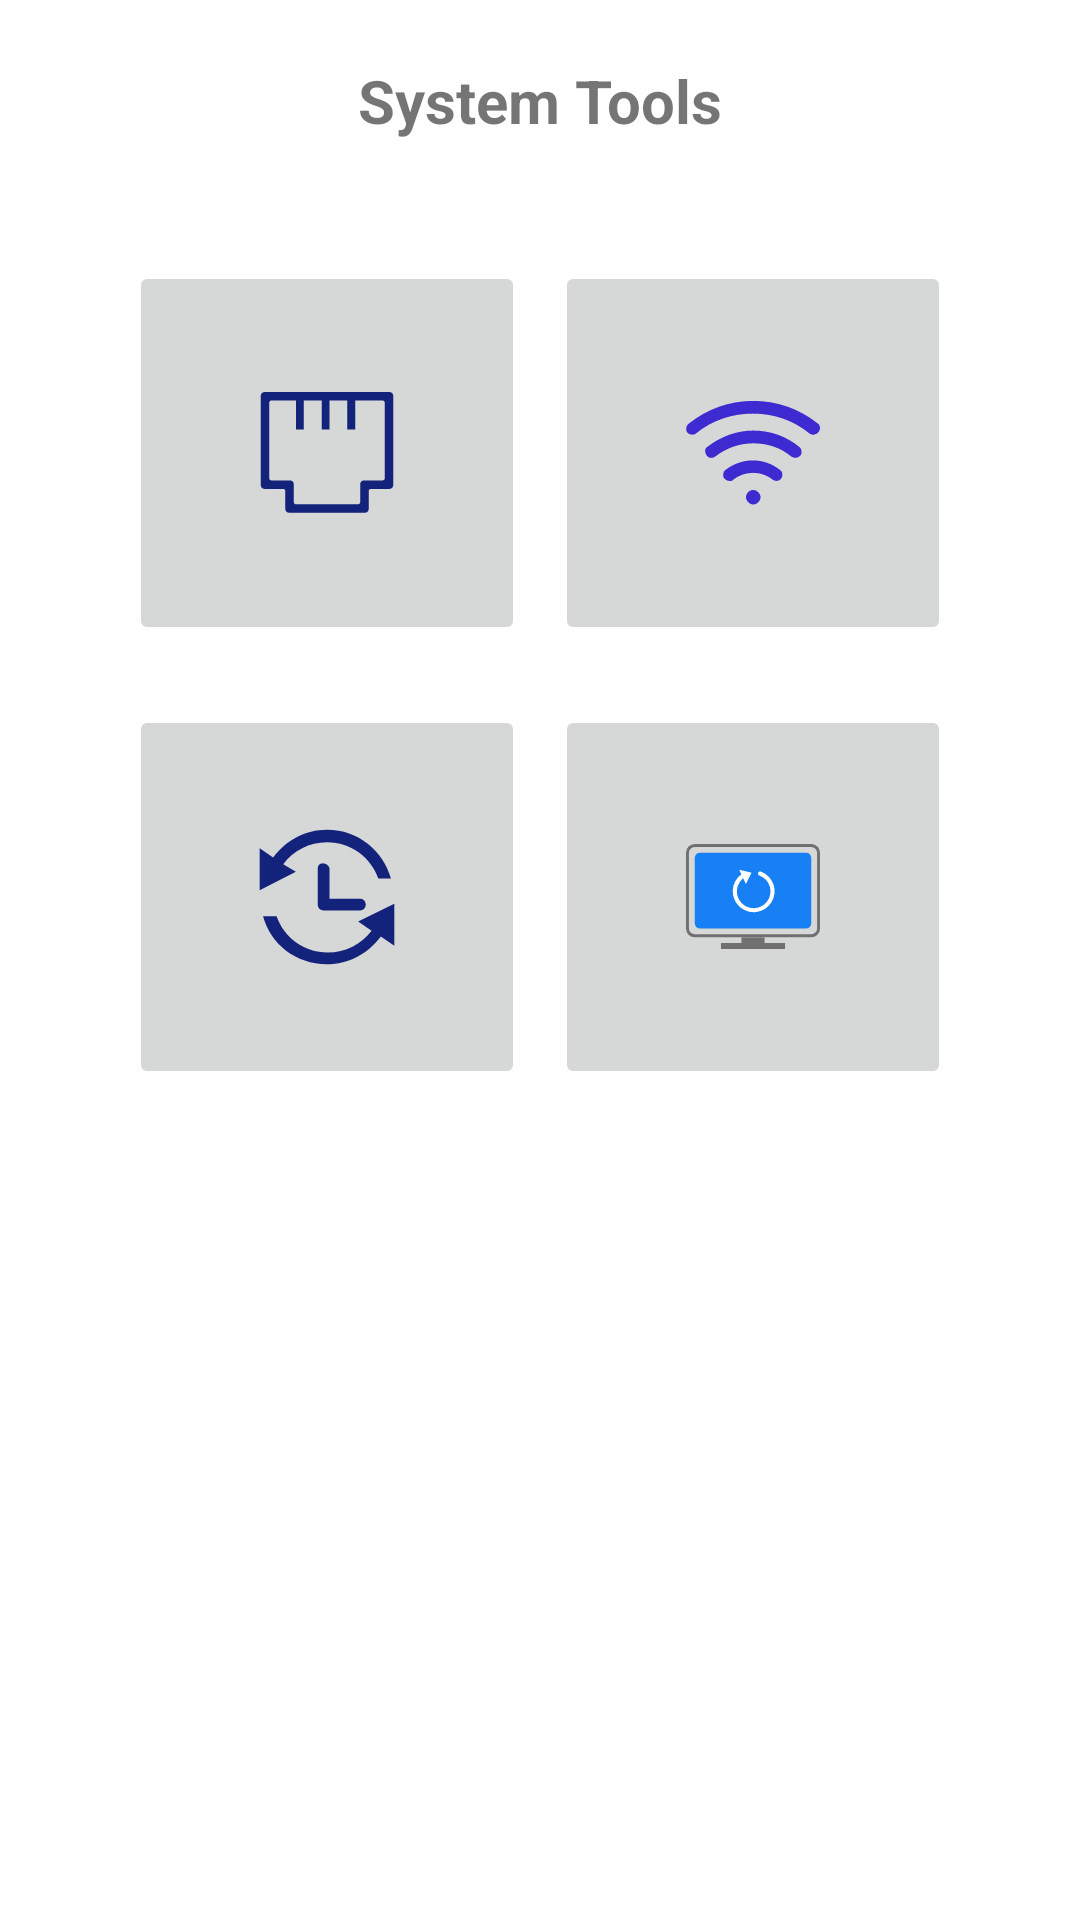

Write the Android layout XML for this screen, with the resource values it uses.
<!-- AndroidManifest.xml: application theme Theme.ScutRouter -->
<!-- res/layout/activity_tools.xml -->
<?xml version="1.0" encoding="utf-8"?>
<androidx.constraintlayout.widget.ConstraintLayout xmlns:android="http://schemas.android.com/apk/res/android"
    xmlns:app="http://schemas.android.com/apk/res-auto"
    xmlns:tools="http://schemas.android.com/tools"
    android:id="@+id/main"
    android:layout_width="match_parent"
    android:layout_height="match_parent"
    tools:context=".ToolsActivity">

    <TextView
        android:id="@+id/titleTools"
        android:layout_width="wrap_content"
        android:layout_height="wrap_content"
        android:layout_marginTop="20dp"
        android:text="@string/system_tools"
        android:textSize="20sp"
        android:textStyle="bold"
        app:layout_constraintEnd_toEndOf="parent"
        app:layout_constraintStart_toStartOf="parent"
        app:layout_constraintTop_toTopOf="parent" />

    <androidx.constraintlayout.widget.ConstraintLayout
        android:layout_width="wrap_content"
        android:layout_height="wrap_content"
        app:layout_constraintTop_toBottomOf="@id/titleTools"
        android:layout_marginTop="20dp"
        app:layout_constraintStart_toStartOf="parent"
        app:layout_constraintEnd_toEndOf="parent">



        <ImageButton
            android:id="@+id/imageButtonWired"
            android:layout_width="wrap_content"
            android:layout_height="wrap_content"
            app:srcCompat="@drawable/wired_login_icon_foreground"
            app:layout_constraintTop_toTopOf="parent"
            android:layout_marginTop="20dp"
            app:layout_constraintStart_toStartOf="parent" />

        <ImageButton
            android:id="@+id/imageButtonWireless"
            android:layout_width="wrap_content"
            android:layout_height="wrap_content"
            app:srcCompat="@drawable/wireless_login_icon_foreground"
            app:layout_constraintTop_toTopOf="parent"
            android:layout_marginTop="20dp"
            app:layout_constraintStart_toEndOf="@+id/imageButtonWired"
            android:layout_marginLeft="10dp"/>

        <ImageButton
            android:id="@+id/imageButtonSyncTime"
            android:layout_width="wrap_content"
            android:layout_height="wrap_content"
            app:layout_constraintStart_toStartOf="parent"
            android:layout_marginTop="20dp"
            app:layout_constraintTop_toBottomOf="@+id/imageButtonWired"
            app:srcCompat="@drawable/sync_time_icon_foreground"
            />

        <ImageButton
            android:id="@+id/imageButtonReboot"
            android:layout_width="wrap_content"
            android:layout_height="wrap_content"
            app:srcCompat="@drawable/reboot_icon_foreground"
            app:layout_constraintTop_toBottomOf="@+id/imageButtonWireless"
            android:layout_marginTop="20dp"
            app:layout_constraintStart_toEndOf="@+id/imageButtonSyncTime"
            android:layout_marginStart="10dp"
            app:layout_constraintEnd_toEndOf="parent" />

    </androidx.constraintlayout.widget.ConstraintLayout>

</androidx.constraintlayout.widget.ConstraintLayout>
<!-- resources referenced by this layout -->
<resources>
  <!-- drawable sync_time_icon_foreground (drawable) -->
  <vector xmlns:android="http://schemas.android.com/apk/res/android"
      android:width="108dp"
      android:height="108dp"
      android:viewportWidth="1024"
      android:viewportHeight="1024">
    <group android:scaleX="0.41555557"
        android:scaleY="0.41555557"
        android:translateX="299.23557"
        android:translateY="299.23557">
      <path
          android:pathData="M748.8,697.6l102.4,70.4c-76.8,102.4 -198.4,166.4 -332.8,166.4 -185.6,0 -332.8,-115.2 -390.4,-275.2H25.6C83.2,870.4 275.2,1024 512,1024c166.4,0 313.6,-83.2 409.6,-211.2l102.4,70.4v-320l-275.2,134.4zM179.2,262.4C256,160 377.6,96 512,96c185.6,0 332.8,115.2 390.4,275.2h96C940.8,160 748.8,0 512,0 345.6,0 198.4,83.2 102.4,211.2L0,140.8v320L275.2,320l-96,-57.6z"
          android:fillColor="#13227a"/>
      <path
          android:pathData="M480,256c-25.6,0 -38.4,19.2 -38.4,38.4v275.2c0,12.8 6.4,25.6 12.8,32 6.4,6.4 19.2,12.8 32,12.8h275.2c25.6,0 44.8,-19.2 44.8,-44.8 0,-25.6 -19.2,-44.8 -44.8,-44.8H531.2V300.8c0,-25.6 -25.6,-44.8 -51.2,-44.8z"
          android:fillColor="#13227a"/>
    </group>
  </vector>
  <!-- drawable wired_login_icon_foreground (drawable) -->
  <vector xmlns:android="http://schemas.android.com/apk/res/android"
      android:width="108dp"
      android:height="108dp"
      android:viewportWidth="1024"
      android:viewportHeight="1024">
    <group android:scaleX="0.4675"
        android:scaleY="0.4675"
        android:translateX="272.64"
        android:translateY="270.4237">
      <path
          android:pathData="M649.3,161.9v195.8h52.9L702.3,161.9h-52.9zM476,161.9v195.8h52.9L528.9,161.9h-52.9zM302.6,161.9v195.8h52.9L355.6,161.9h-52.9zM769.3,920.5L254.8,920.5c-13.5,0 -24.5,-11 -24.5,-24.5L230.3,774c0,-8.1 -6.6,-14.7 -14.7,-14.7L88.7,759.3c-13.5,0 -24.5,-11 -24.5,-24.5L64.2,129.2c0,-13.5 11,-24.5 24.5,-24.5h846.7c13.5,0 24.5,11 24.5,24.5L959.9,734.8c0,13.5 -11,24.5 -24.5,24.5L808.5,759.3c-8.1,0 -14.7,6.6 -14.7,14.7v122c0,13.5 -11,24.5 -24.5,24.5zM136.1,161.9c-8.1,0 -14.7,6.6 -14.7,14.7v510.7c0,8.1 6.6,14.7 14.7,14.7h126.9c13.5,0 24.5,11 24.5,24.5v122c0,8.1 6.6,14.7 14.7,14.7h419.6c8.1,0 14.7,-6.6 14.7,-14.7L736.5,726.6c0,-13.5 11,-24.5 24.5,-24.5h126.9c8.1,0 14.7,-6.6 14.7,-14.7L902.6,176.6c0,-8.1 -6.6,-14.7 -14.7,-14.7L136.1,161.9z"
          android:fillColor="#13227a"/>
    </group>
  </vector>
  <string name="system_tools">System Tools</string>
  <style name="Theme.ScutRouter" parent="Theme.MaterialComponents.DayNight.DarkActionBar">
          
          <item name="colorPrimary">@color/purple_500</item>
          <item name="colorPrimaryVariant">@color/purple_700</item>
          <item name="colorOnPrimary">@color/white</item>
          
          <item name="colorSecondary">@color/teal_200</item>
          <item name="colorSecondaryVariant">@color/teal_700</item>
          <item name="colorOnSecondary">@color/black</item>
          
          <item name="android:statusBarColor">?attr/colorPrimaryVariant</item>
          
      </style>
  <!-- not gathered from this repository: default colours our renderer supplied (Android Studio template values) -->
  <color name="purple_500">#FF6200EE</color>
  <color name="purple_700">#FF3700B3</color>
  <color name="teal_200">#FF03DAC5</color>
  <color name="teal_700">#FF018786</color>
  <color name="black">#FF000000</color>
  <color name="white">#FFFFFFFF</color>
</resources>
